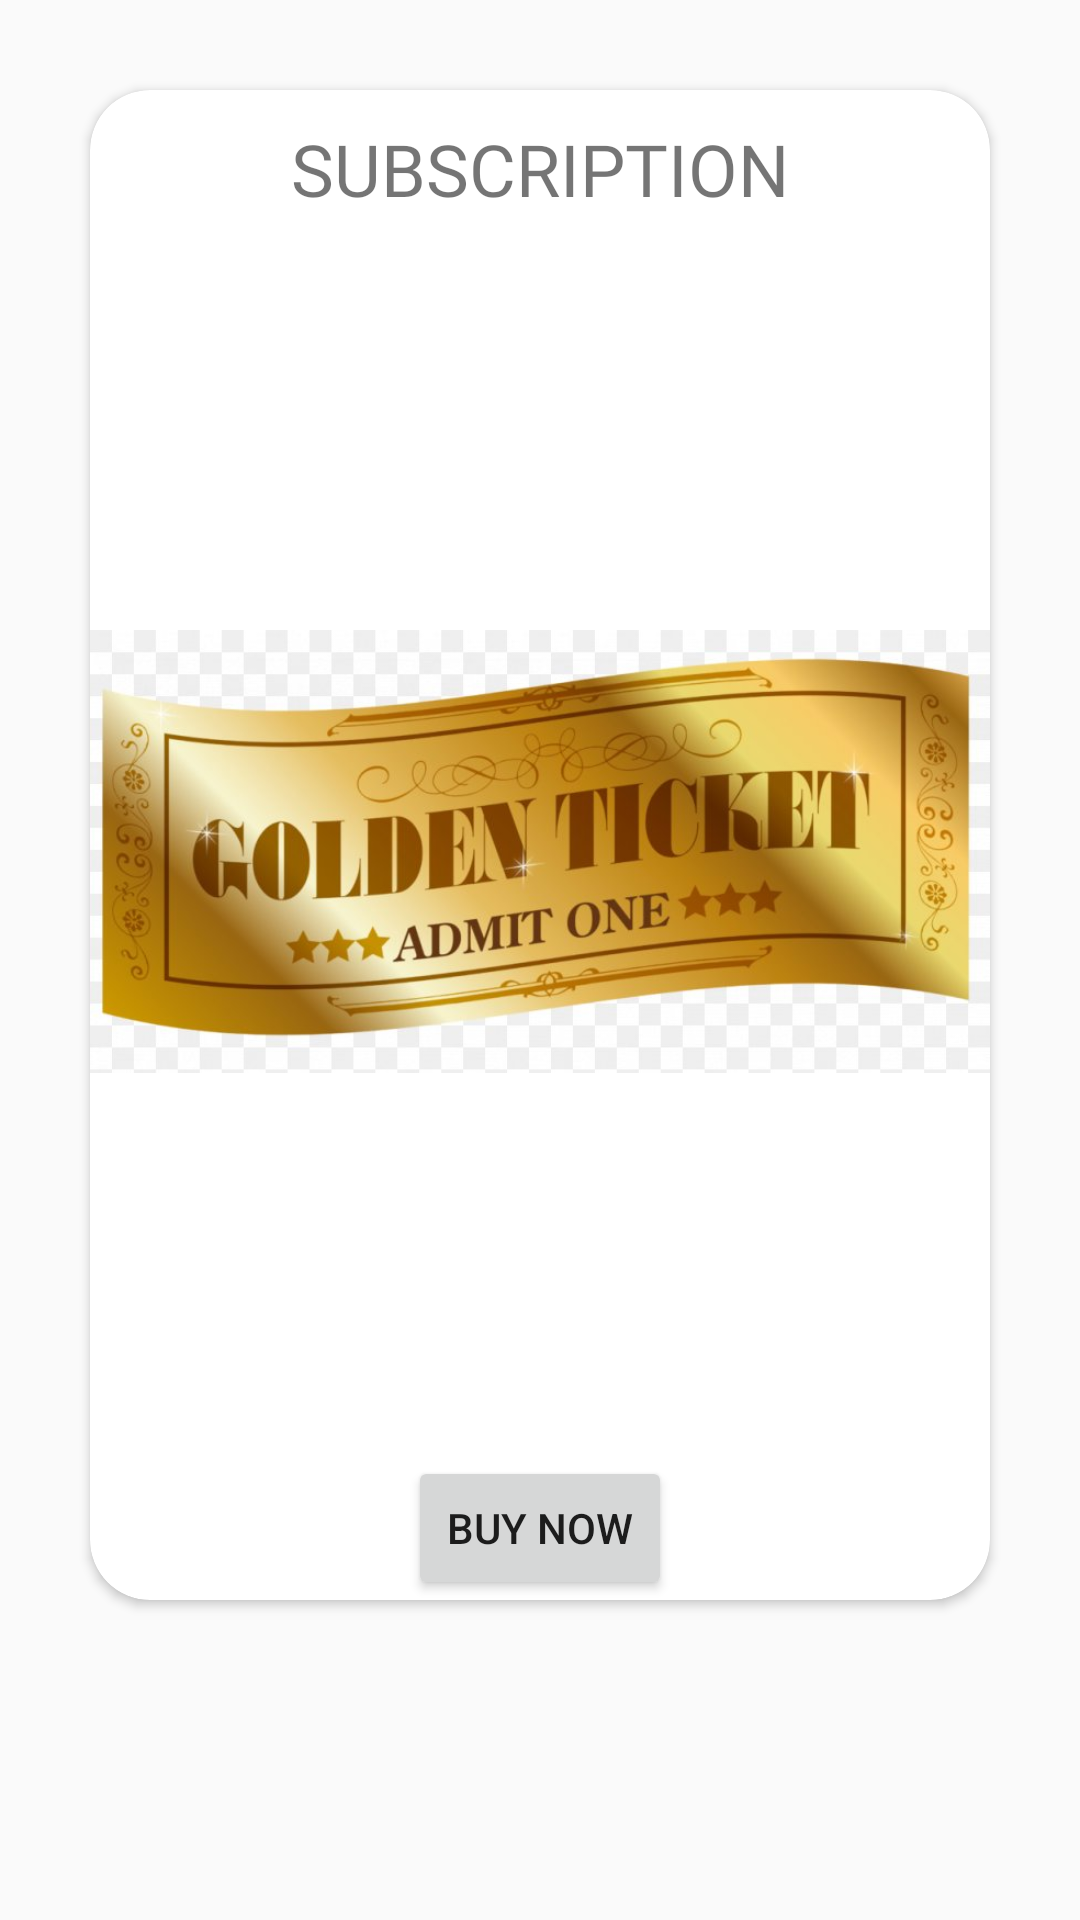

Here is an Android app screen rendered from its layout file. Give the layout XML and the strings, colors and styles it references.
<!-- AndroidManifest.xml: application theme Theme.MentalHealthTracker -->
<!-- res/layout/subscription.xml -->
<?xml version="1.0" encoding="utf-8"?>
<LinearLayout
    xmlns:android="http://schemas.android.com/apk/res/android"
    android:layout_width="match_parent"
    android:layout_height="match_parent"
    xmlns:app="http://schemas.android.com/apk/res-auto"
    android:orientation="vertical">

    <androidx.cardview.widget.CardView
        android:layout_width="match_parent"
        android:layout_height="wrap_content"
        app:cardCornerRadius="20dp"
        android:layout_margin="30dp"
        android:layout_gravity="center">

        <LinearLayout
            android:layout_width="match_parent"
            android:layout_height="match_parent"
            android:orientation="vertical"
            android:layout_gravity="center_horizontal">

            <TextView
                android:layout_width="wrap_content"
                android:layout_height="wrap_content"
                android:fontFamily="@font/alegreya_sans_sc_light"
                android:text="SUBSCRIPTION"
                android:textSize="24sp"
                android:layout_gravity="center"
                android:layout_margin="10dp"/>

            <ImageView
                android:layout_width="wrap_content"
                android:layout_height="wrap_content"
                android:src="@drawable/subscription"/>

            <Button
                android:id="@+id/buy"
                android:layout_width="wrap_content"
                android:layout_height="wrap_content"
                android:text="buy now"
                android:layout_gravity="center_horizontal"/>

        </LinearLayout>

    </androidx.cardview.widget.CardView>


</LinearLayout>
<!-- resources referenced by this layout -->
<resources>
  <!-- drawable subscription: jpg bitmap (drawable-v24, 49869 bytes) -->
  <style name="Theme.MentalHealthTracker" parent="Theme.AppCompat.DayNight.NoActionBar">
          
          <item name="colorPrimary">@color/black</item>
          <item name="colorPrimaryVariant">@color/black</item>
          <item name="colorOnPrimary">@color/black</item>
          
          <item name="colorSecondary">@color/teal_200</item>
          <item name="colorSecondaryVariant">@color/teal_700</item>
          <item name="colorOnSecondary">@color/black</item>
          
          <item name="android:statusBarColor" tools:targetApi="l">?attr/colorPrimaryVariant</item>
          
      </style>
  <color name="black">#FF000000</color>
  <color name="teal_200">#FF03DAC5</color>
  <color name="teal_700">#FF018786</color>
</resources>
